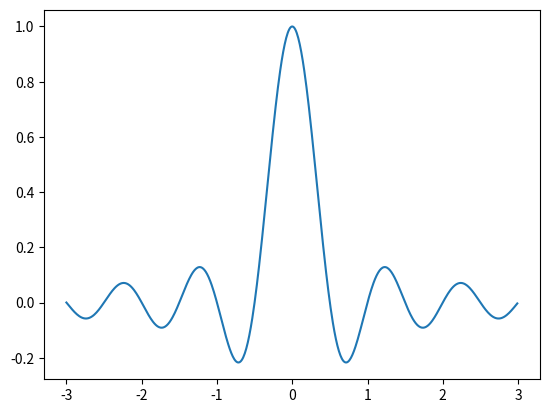

This chart was generated by the following Python code:
import matplotlib.pyplot as plt
import numpy as np

x = np.arange(-3, 3, 0.01)
j = 1
y = np.sin( np.pi*x*j ) / ( np.pi*x*j )
fig = plt.figure()
ax = fig.add_subplot(111)
#plot a line along points x,y
line, = ax.plot(x, y)
#update data
j = 2
y2 = np.sin( np.pi*x*j ) / ( np.pi*x*j )
#update the line with the new data
line.set_ydata(y2)

plt.show()